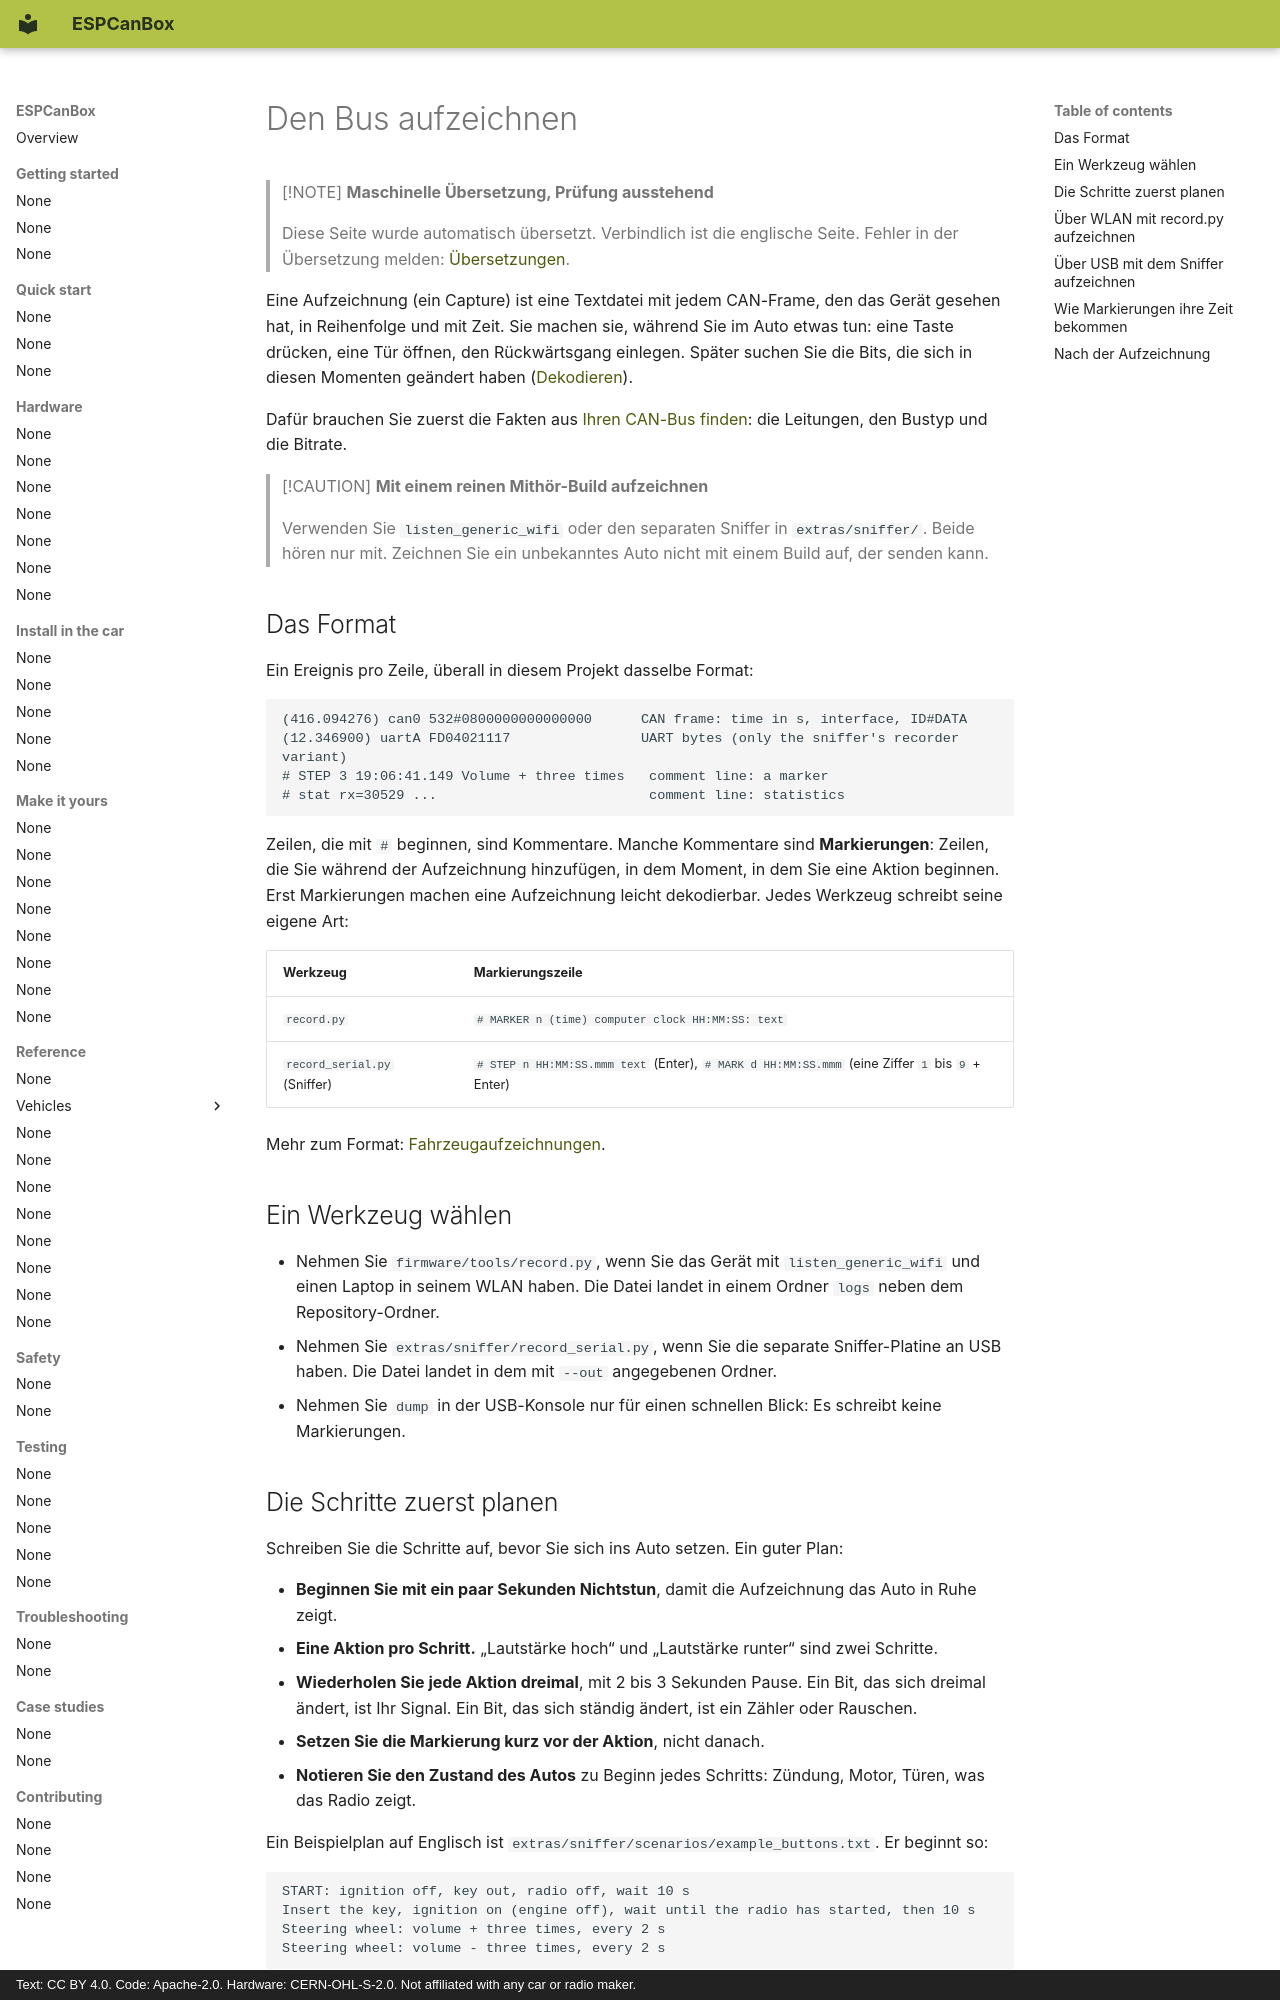

repository: grabowski98/ESPCanBox · page: de/make-it-yours/record/index.html · generator: mkdocs · copyright: Text: CC BY 4.0. Code: Apache-2.0. Hardware: CERN-OHL-S-2.0. Not affiliated with any car or radio maker.

# Den Bus aufzeichnen

> [!NOTE]
> **Maschinelle Übersetzung, Prüfung ausstehend**
>
> Diese Seite wurde automatisch übersetzt. Verbindlich ist die englische Seite. Fehler in der
> Übersetzung melden: [Übersetzungen](../../en/contributing/translations.md#send-your-work).

Eine Aufzeichnung (ein Capture) ist eine Textdatei mit jedem CAN-Frame, den das Gerät gesehen hat,
in Reihenfolge und mit Zeit. Sie machen sie, während Sie im Auto etwas tun: eine Taste drücken,
eine Tür öffnen, den Rückwärtsgang einlegen. Später suchen Sie die Bits, die sich in diesen
Momenten geändert haben ([Dekodieren](decode.md)).

Dafür brauchen Sie zuerst die Fakten aus [Ihren CAN-Bus finden](find-your-bus.md): die Leitungen,
den Bustyp und die Bitrate.

> [!CAUTION]
> **Mit einem reinen Mithör-Build aufzeichnen**
>
> Verwenden Sie `listen_generic_wifi` oder den separaten Sniffer in `extras/sniffer/`. Beide hören
> nur mit. Zeichnen Sie ein unbekanntes Auto nicht mit einem Build auf, der senden kann.

## Das Format {#the-format}

Ein Ereignis pro Zeile, überall in diesem Projekt dasselbe Format:

```
(416.094276) can0 532#0800000000000000      CAN frame: time in s, interface, ID#DATA
(12.346900) uartA FD04021117                UART bytes (only the sniffer's recorder variant)
# STEP 3 19:06:41.149 Volume + three times   comment line: a marker
# stat rx=30529 ...                          comment line: statistics
```

Zeilen, die mit `#` beginnen, sind Kommentare. Manche Kommentare sind **Markierungen**: Zeilen, die
Sie während der Aufzeichnung hinzufügen, in dem Moment, in dem Sie eine Aktion beginnen.
Erst Markierungen machen eine Aufzeichnung leicht dekodierbar. Jedes Werkzeug schreibt seine
eigene Art:

| Werkzeug | Markierungszeile |
|---|---|
| `record.py` | `# MARKER n (time) computer clock HH:MM:SS: text` |
| `record_serial.py` (Sniffer) | `# STEP n HH:MM:SS.mmm text` (Enter), `# MARK d HH:MM:SS.mmm` (eine Ziffer `1` bis `9` + Enter) |

Mehr zum Format: [Fahrzeugaufzeichnungen](../../en/testing/captures.md).

## Ein Werkzeug wählen {#choose-a-tool}

- Nehmen Sie `firmware/tools/record.py`, wenn Sie das Gerät mit `listen_generic_wifi` und einen
  Laptop in seinem WLAN haben. Die Datei landet in einem Ordner `logs` neben dem
  Repository-Ordner.
- Nehmen Sie `extras/sniffer/record_serial.py`, wenn Sie die separate Sniffer-Platine an USB
  haben. Die Datei landet in dem mit `--out` angegebenen Ordner.
- Nehmen Sie `dump` in der USB-Konsole nur für einen schnellen Blick: Es schreibt keine
  Markierungen.

## Die Schritte zuerst planen {#plan-the-steps-first}

Schreiben Sie die Schritte auf, bevor Sie sich ins Auto setzen. Ein guter Plan:

- **Beginnen Sie mit ein paar Sekunden Nichtstun**, damit die Aufzeichnung das Auto in Ruhe zeigt.
- **Eine Aktion pro Schritt.** „Lautstärke hoch“ und „Lautstärke runter“ sind zwei Schritte.
- **Wiederholen Sie jede Aktion dreimal**, mit 2 bis 3 Sekunden Pause. Ein Bit, das sich dreimal
  ändert, ist Ihr Signal. Ein Bit, das sich ständig ändert, ist ein Zähler oder Rauschen.
- **Setzen Sie die Markierung kurz vor der Aktion**, nicht danach.
- **Notieren Sie den Zustand des Autos** zu Beginn jedes Schritts: Zündung, Motor, Türen, was das
  Radio zeigt.

Ein Beispielplan auf Englisch ist `extras/sniffer/scenarios/example_buttons.txt`. Er beginnt so:

```
START: ignition off, key out, radio off, wait 10 s
Insert the key, ignition on (engine off), wait until the radio has started, then 10 s
Steering wheel: volume + three times, every 2 s
Steering wheel: volume - three times, every 2 s
```

Die Aufzeichnungen des Referenzautos in `firmware/test_data/captures/` wurden mit Plänen wie diesem
gemacht. Ihre Schrittzeilen sind auf Polnisch (`# KROK n` = „Schritt n“) und wurden so belassen,
wie sie aufgezeichnet wurden.
